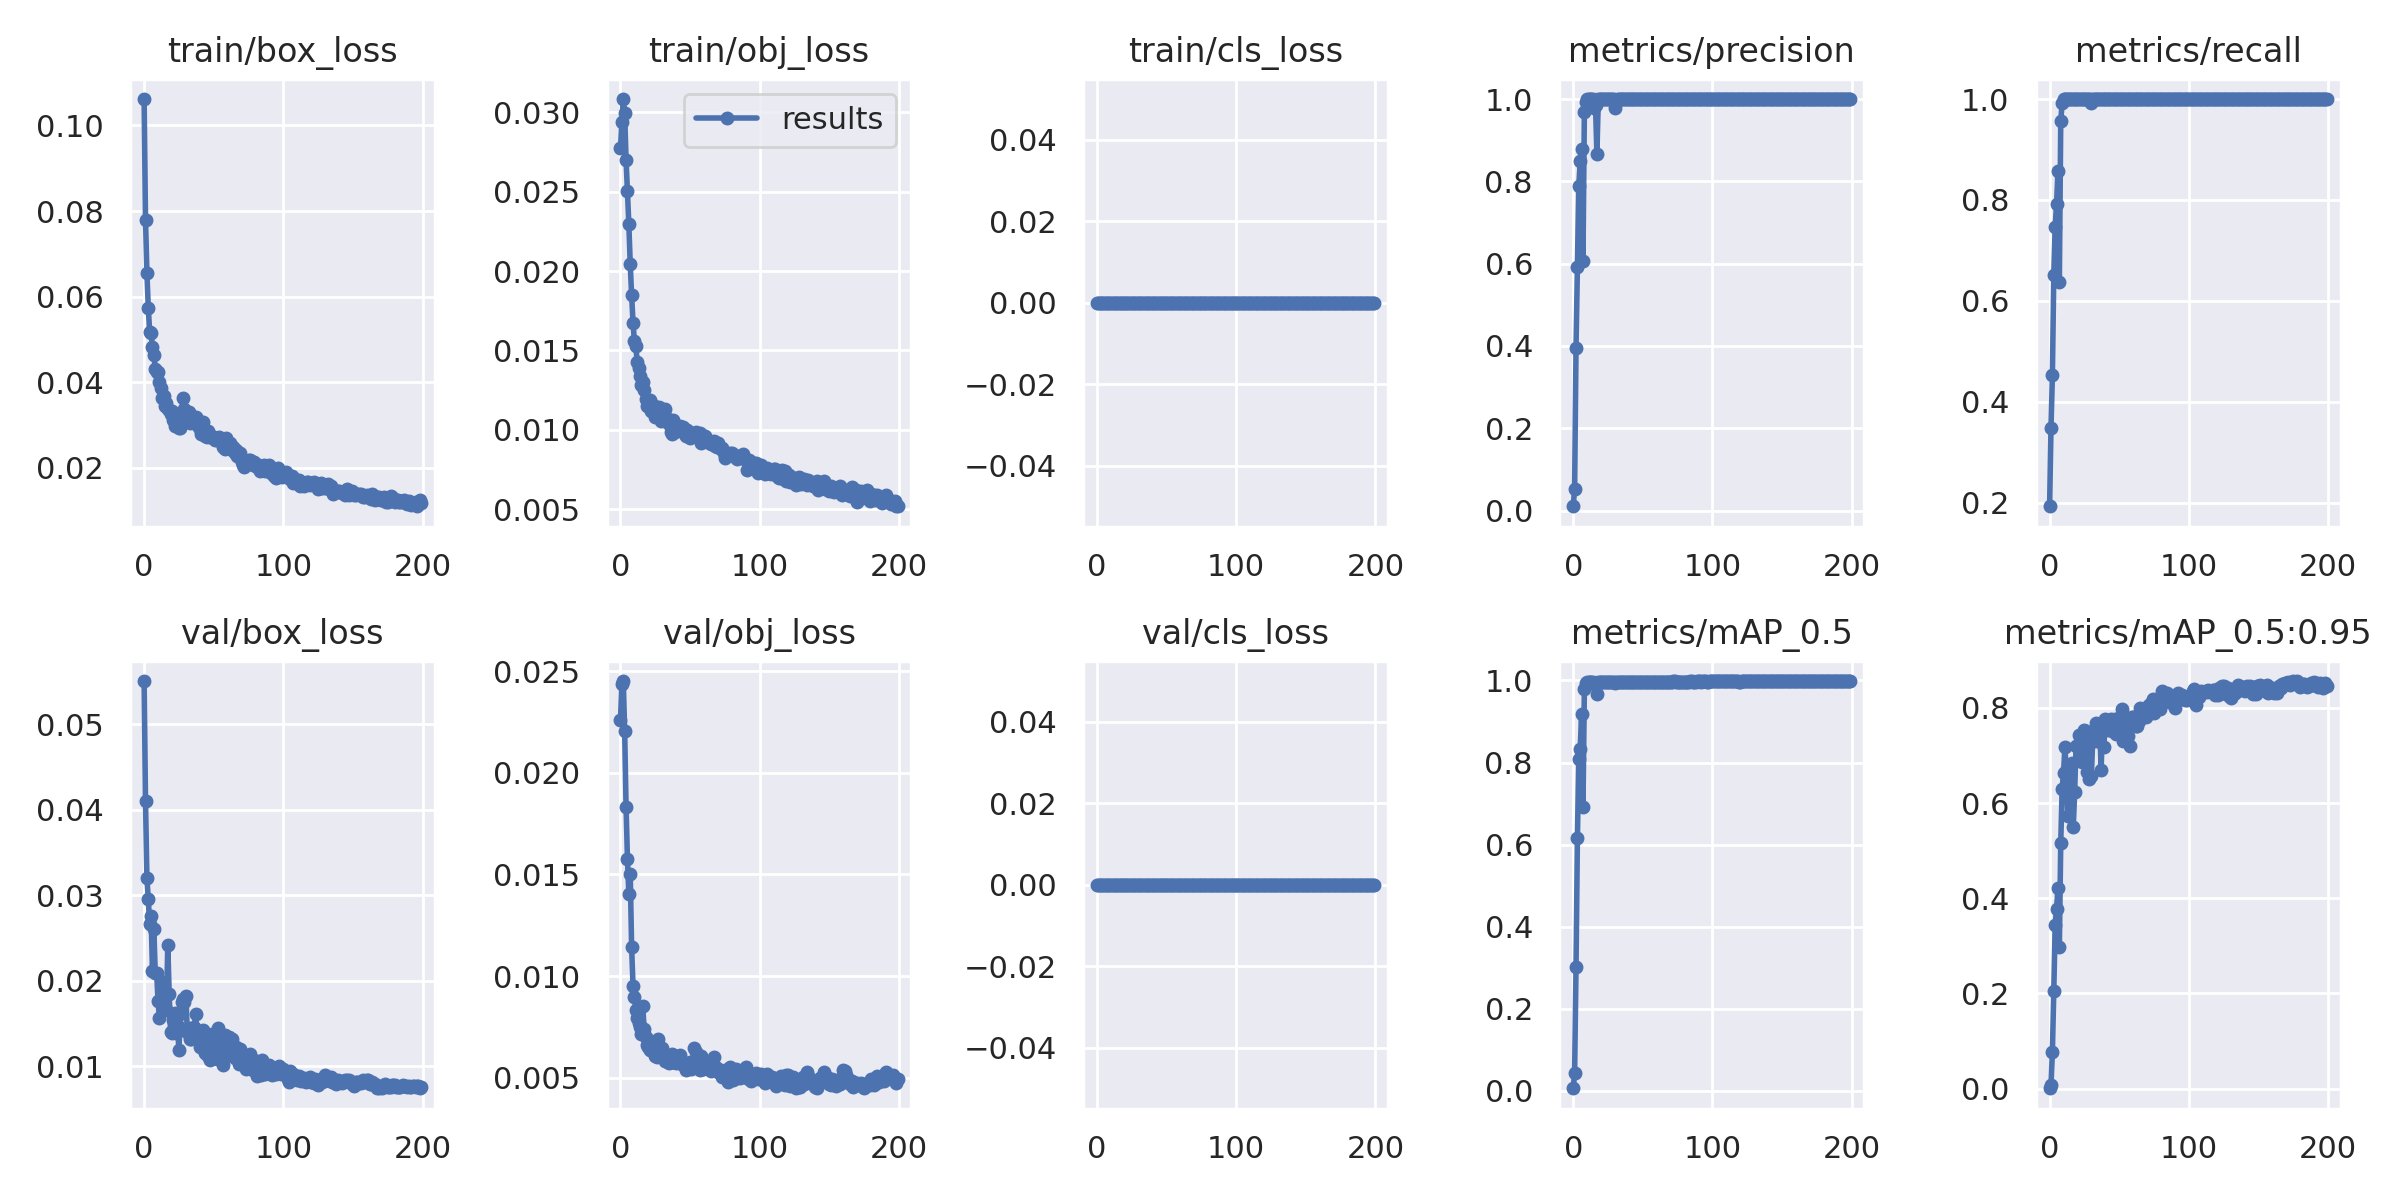

Source data for this figure (header and first rows):
epoch, train/box_loss, train/obj_loss, train/cls_loss, metrics/precision, metrics/recall, metrics/mAP_0.5, metrics/mAP_0.5:0.95, val/box_loss, val/obj_loss, val/cls_loss, x/lr0, x/lr1, x/lr2
0, 0.1062, 0.02773, 0, 0.01034, 0.1926, 0.006179, 0.0009101, 0.05504, 0.0226, 0, 0.00017, 0.00017, 0.09847
1, 0.07797, 0.02941, 0, 0.05297, 0.3482, 0.04379, 0.007508, 0.04098, 0.02435, 0, 0.00035, 0.00035, 0.09685
2, 0.06563, 0.03085, 0, 0.3956, 0.4518, 0.3008, 0.077, 0.03203, 0.02451, 0, 0.0005299, 0.0005299, 0.09523
3, 0.05736, 0.02996, 0, 0.5909, 0.6519, 0.6168, 0.2047, 0.02952, 0.02207, 0, 0.0007097, 0.0007097, 0.09361
4, 0.05178, 0.02703, 0, 0.7888, 0.7468, 0.8085, 0.3441, 0.02665, 0.01833, 0, 0.0008893, 0.0008893, 0.09199
5, 0.05154, 0.02506, 0, 0.8491, 0.7922, 0.8321, 0.3778, 0.02756, 0.01574, 0, 0.001069, 0.001069, 0.09037
6, 0.04832, 0.02296, 0, 0.8786, 0.8579, 0.9189, 0.4224, 0.02112, 0.01404, 0, 0.001248, 0.001248, 0.08875
7, 0.04643, 0.02044, 0, 0.6054, 0.637, 0.6914, 0.2982, 0.02602, 0.01502, 0, 0.001427, 0.001427, 0.08713
8, 0.04319, 0.01846, 0, 0.9695, 0.9556, 0.9782, 0.5154, 0.02092, 0.01141, 0, 0.001605, 0.001605, 0.0855
9, 0.04249, 0.01676, 0, 0.9926, 0.9926, 0.9943, 0.6301, 0.0209, 0.009517, 0, 0.001783, 0.001783, 0.08388
10, 0.04231, 0.01557, 0, 1, 1, 0.995, 0.6634, 0.01758, 0.008982, 0, 0.00196, 0.00196, 0.08226
11, 0.04013, 0.01525, 0, 1, 1, 0.995, 0.7171, 0.01564, 0.008323, 0, 0.002137, 0.002137, 0.08064
12, 0.03875, 0.01429, 0, 1, 1, 0.995, 0.6682, 0.01799, 0.007956, 0, 0.002314, 0.002314, 0.07901
13, 0.03623, 0.01388, 0, 1, 1, 0.995, 0.5726, 0.01979, 0.007705, 0, 0.002489, 0.002489, 0.07739
14, 0.0369, 0.01337, 0, 1, 1, 0.995, 0.6305, 0.0171, 0.007508, 0, 0.002664, 0.002664, 0.07576
15, 0.03453, 0.01284, 0, 0.9783, 0.9999, 0.9915, 0.6621, 0.01693, 0.007137, 0, 0.002838, 0.002838, 0.07414
16, 0.03511, 0.01304, 0, 0.9854, 1, 0.9949, 0.6847, 0.0165, 0.008505, 0, 0.003012, 0.003012, 0.07251
17, 0.03381, 0.01252, 0, 0.8654, 1, 0.9676, 0.5487, 0.02422, 0.007383, 0, 0.003184, 0.003184, 0.07088
18, 0.03351, 0.01192, 0, 1, 1, 0.9951, 0.6235, 0.01843, 0.006985, 0, 0.003356, 0.003356, 0.06926
19, 0.03252, 0.01151, 0, 1, 1, 0.9951, 0.7198, 0.01394, 0.006608, 0, 0.003527, 0.003527, 0.06763
20, 0.03317, 0.0119, 0, 1, 1, 0.9951, 0.7195, 0.01389, 0.006526, 0, 0.003696, 0.003696, 0.066
21, 0.03109, 0.01188, 0, 1, 1, 0.9952, 0.7437, 0.01535, 0.006346, 0, 0.003865, 0.003865, 0.06437
22, 0.02977, 0.0112, 0, 1, 1, 0.9952, 0.6914, 0.01626, 0.006367, 0, 0.004032, 0.004032, 0.06273
23, 0.03168, 0.01153, 0, 1, 1, 0.9952, 0.6858, 0.01383, 0.006292, 0, 0.004199, 0.004199, 0.0611
24, 0.03046, 0.01122, 0, 1, 1, 0.9953, 0.7325, 0.01464, 0.006485, 0, 0.004364, 0.004364, 0.05946
25, 0.02922, 0.0108, 0, 1, 1, 0.9953, 0.7524, 0.01187, 0.006049, 0, 0.004528, 0.004528, 0.05783
26, 0.02928, 0.01128, 0, 1, 1, 0.9955, 0.7516, 0.01607, 0.005996, 0, 0.00469, 0.00469, 0.05619
27, 0.03264, 0.01086, 0, 1, 1, 0.9956, 0.6656, 0.01754, 0.006907, 0, 0.004852, 0.004852, 0.05455
28, 0.03635, 0.01143, 0, 1, 1, 0.9954, 0.6512, 0.01781, 0.00628, 0, 0.005012, 0.005012, 0.05291
29, 0.03368, 0.01058, 0, 1, 1, 0.9953, 0.7337, 0.01749, 0.006187, 0, 0.00517, 0.00517, 0.05127
30, 0.03312, 0.01078, 0, 0.9781, 0.9925, 0.9939, 0.6569, 0.01818, 0.00645, 0, 0.005327, 0.005327, 0.04963
31, 0.03269, 0.011, 0, 0.9927, 1, 0.9954, 0.7362, 0.01398, 0.006165, 0, 0.005483, 0.005483, 0.04798
32, 0.03302, 0.01129, 0, 1, 1, 0.9954, 0.7305, 0.01444, 0.005836, 0, 0.005637, 0.005637, 0.04634
33, 0.03057, 0.01062, 0, 1, 1, 0.9956, 0.7678, 0.01311, 0.005822, 0, 0.005789, 0.005789, 0.04469
34, 0.0312, 0.01068, 0, 1, 1, 0.9955, 0.7301, 0.01317, 0.005794, 0, 0.00594, 0.00594, 0.04304
35, 0.03101, 0.01037, 0, 1, 1, 0.9957, 0.7496, 0.01434, 0.005739, 0, 0.006089, 0.006089, 0.04139
36, 0.03113, 0.00983, 0, 1, 1, 0.9958, 0.7611, 0.01453, 0.005754, 0, 0.006236, 0.006236, 0.03974
37, 0.03187, 0.009744, 0, 1, 1, 0.9957, 0.6697, 0.01604, 0.00614, 0, 0.006381, 0.006381, 0.03808
38, 0.03141, 0.0106, 0, 1, 1, 0.9958, 0.7687, 0.01359, 0.005766, 0, 0.006525, 0.006525, 0.03642
39, 0.02974, 0.009826, 0, 1, 1, 0.996, 0.7186, 0.01301, 0.005894, 0, 0.006667, 0.006667, 0.03477
40, 0.02914, 0.01013, 0, 1, 1, 0.9959, 0.7765, 0.01224, 0.005715, 0, 0.006807, 0.006807, 0.03311
41, 0.02798, 0.009995, 0, 1, 1, 0.9962, 0.7532, 0.01254, 0.005995, 0, 0.006945, 0.006945, 0.03145
42, 0.03061, 0.01, 0, 1, 1, 0.9965, 0.7592, 0.01423, 0.005865, 0, 0.007081, 0.007081, 0.02978
43, 0.02804, 0.01026, 0, 1, 1, 0.9959, 0.7651, 0.01209, 0.0061, 0, 0.007215, 0.007215, 0.02812
44, 0.02735, 0.01007, 0, 1, 1, 0.996, 0.7772, 0.01151, 0.005674, 0, 0.007347, 0.007347, 0.02645
45, 0.02727, 0.01016, 0, 1, 1, 0.9963, 0.7511, 0.01265, 0.005641, 0, 0.007477, 0.007477, 0.02478
46, 0.02849, 0.009728, 0, 1, 1, 0.9957, 0.7639, 0.0112, 0.005577, 0, 0.007605, 0.007605, 0.02311
47, 0.02728, 0.009606, 0, 1, 1, 0.9965, 0.7771, 0.01065, 0.005398, 0, 0.007731, 0.007731, 0.02143
48, 0.02746, 0.009999, 0, 1, 1, 0.9967, 0.7441, 0.01255, 0.005631, 0, 0.007855, 0.007855, 0.01976
49, 0.02717, 0.009847, 0, 1, 1, 0.9966, 0.7665, 0.01377, 0.005703, 0, 0.007976, 0.007976, 0.01808
50, 0.02717, 0.009485, 0, 1, 1, 0.9961, 0.7706, 0.01151, 0.005752, 0, 0.008096, 0.008096, 0.0164
51, 0.02642, 0.009779, 0, 1, 1, 0.9958, 0.7826, 0.01119, 0.005407, 0, 0.008213, 0.008213, 0.01471
52, 0.02647, 0.009588, 0, 1, 1, 0.9961, 0.7976, 0.01081, 0.005503, 0, 0.008327, 0.008327, 0.01303
53, 0.02676, 0.009716, 0, 1, 1, 0.9963, 0.7308, 0.01448, 0.006483, 0, 0.00844, 0.00844, 0.01134
54, 0.0271, 0.009878, 0, 1, 1, 0.9962, 0.7584, 0.01253, 0.006285, 0, 0.00855, 0.00855, 0.00965
55, 0.02645, 0.009707, 0, 1, 1, 0.9958, 0.7673, 0.01144, 0.005627, 0, 0.008598, 0.008598, 0.008598
56, 0.02608, 0.009672, 0, 1, 1, 0.996, 0.7411, 0.01153, 0.005849, 0, 0.008598, 0.008598, 0.008598
57, 0.02476, 0.009791, 0, 1, 1, 0.9955, 0.7771, 0.01007, 0.005399, 0, 0.00855, 0.00855, 0.00855
58, 0.02436, 0.009192, 0, 1, 1, 0.9956, 0.7206, 0.01361, 0.006063, 0, 0.008501, 0.008501, 0.008501
59, 0.02694, 0.009594, 0, 1, 1, 0.9958, 0.7812, 0.01118, 0.00543, 0, 0.008452, 0.008452, 0.008452
... 140 more rows
